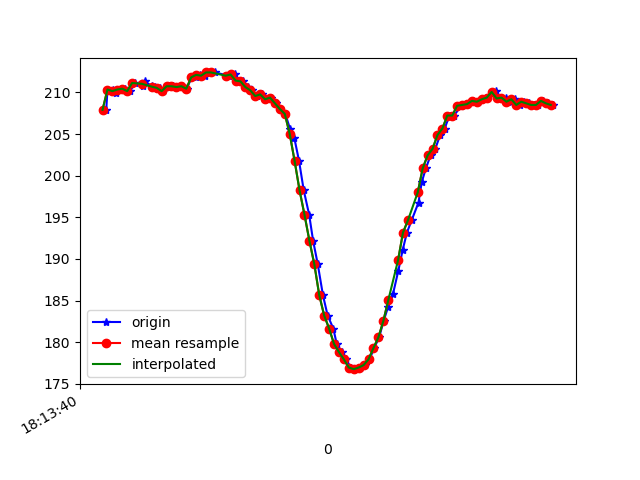

Source data for this figure (header and first rows):
1617819220995, 514864589822664, 207.91016, -247.26562, -68.359375
1617819221000, 514864610729757, 210.4, -246.3, -67.87
1617819221022, 514864627882730, 210.4, -245.5, -67.87
1617819221025, 514864647568971, 210.2, -246.3, -68.65
1617819221034, 514864666614264, 210, -245.1, -67.87
1617819221053, 514864685598515, 210.4, -246.7, -68.65
1617819221071, 514864704643809, 210.4, -246.4, -67.68
1617819221092, 514864723719624, 210.2, -246.2, -67.38
1617819221112, 514864742703875, 211.1, -245.7, -66.99
1617819221143, 514864763397319, 210.7, -245.8, -67.38
1617819221153, 514864781313324, 211.3, -245.8, -68.26
1617819221180, 514864800358618, 210.7, -245.1, -67.87
1617819221192, 514864819648082, 210.6, -245.7, -67.58
1617819221212, 514864839029110, 210.5, -246.5, -68.07
1617819221227, 514864857952318, 210.2, -246.1, -67.29
1617819221244, 514864876997612, 210.7, -246.1, -67.87
1617819221267, 514864896073427, 210.7, -245.8, -66.89
1617819221283, 514864915179763, 210.6, -246.5, -67.58
1617819221301, 514864934499748, 210.7, -245.9, -67.58
1617819221322, 514864953422957, 210.4, -246.2, -66.6
1617819221342, 514864972468250, 211.8, -246.1, -66.5
1617819221359, 514864991544065, 211.8, -244.7, -66.5
1617819221377, 514865010589359, 212.1, -243.8, -65.62
1617819221398, 514865030000908, 212, -241.5, -64.84
1617819221418, 514865048893595, 212.4, -237.6, -61.62
1617819221436, 514865067755761, 212.4, -234, -58.5
1617819221492, 514865110394023, 212, -229.7, -52.73
1617819221504, 514865126020930, 212.1, -223.6, -40.72
1617819221517, 514865145371437, 212.2, -222.5, -37.11
1617819221531, 514865164233603, 211.4, -221.7, -33.89
1617819221550, 514865183217854, 211.3, -220.7, -30.66
1617819221569, 514865202293669, 210.6, -220.8, -26.95
1617819221588, 514865221308441, 210.3, -220.4, -23.14
1617819221607, 514865240323213, 209.6, -221, -19.92
1617819221627, 514865259337986, 209.8, -220.7, -17.29
1617819221647, 514865278291715, 209.2, -221.3, -16.02
1617819221665, 514865297306488, 209.4, -220.8, -14.75
1617819221683, 514865316351781, 208.7, -221.6, -14.16
1617819221702, 514865335427596, 208, -221.8, -11.72
1617819221722, 514865354442368, 207.4, -222.5, -9.18
1617819221742, 514865373426619, 205.6, -223.7, -6.055
1617819221759, 514865392502434, 204.5, -224.4, -3.711
1617819221778, 514865411517207, 201.8, -225.9, -1.758
1617819221797, 514865430562500, 198.2, -225.3, -0.09766
1617819221819, 514865449577273, 195.3, -225.0, -0.1953
1617819221835, 514865468561524, 192.2, -226, 0.0
1617819221854, 514865487606817, 189.4, -224.9, 0.09766
1617819221875, 514865506807372, 185.6, -224.9, -1.758
1617819221894, 514865525852666, 183.2, -224, -3.223
1617819221917, 514865545050566, 181.6, -223.3, -8.789
1617819221931, 514865564278987, 179.8, -221.9, -12.21
1617819221952, 514865583354802, 178.8, -221, -16.11
1617819221969, 514865602369575, 177.9, -220.6, -18.85
1617819221988, 514865621445389, 177, -221, -19.63
1617819222007, 514865640429640, 176.8, -220.8, -21
1617819222026, 514865659474934, 177, -220.8, -22.36
1617819222046, 514865678489706, 177.2, -220.5, -23.83
1617819222064, 514865697565521, 177.9, -220.3, -25.2
1617819222083, 514865716641336, 179.3, -219.5, -28.71
1617819222103, 514865735808715, 180.6, -220.8, -32.62
1617819222121, 514865754823487, 182.5, -221.5, -38.48
... 36 more rows
